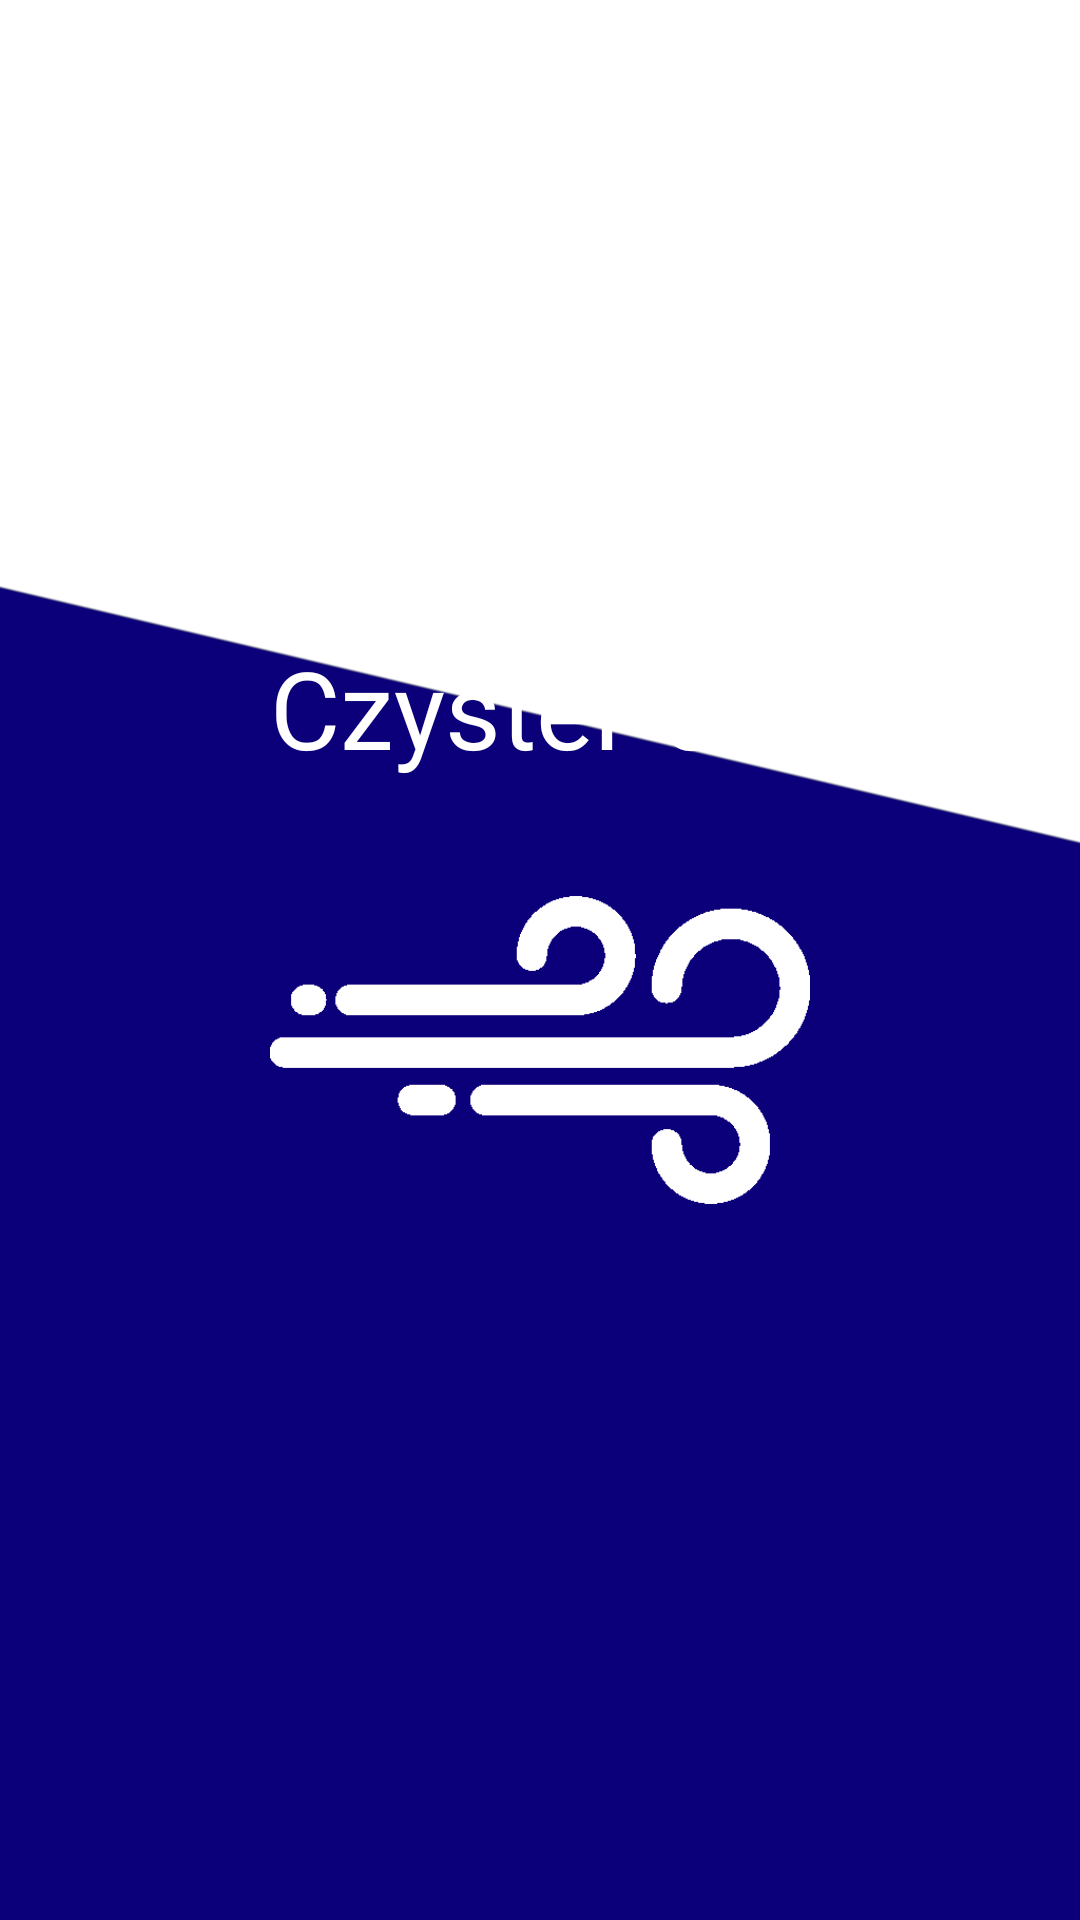

This screen was rendered from an Android layout file. Write that file and the resources it references.
<!-- AndroidManifest.xml: application theme Theme.CzystePowietrze -->
<!-- res/layout/activity_splash_screen.xml -->
<?xml version="1.0" encoding="utf-8"?>
<androidx.constraintlayout.widget.ConstraintLayout xmlns:android="http://schemas.android.com/apk/res/android"
    xmlns:app="http://schemas.android.com/apk/res-auto"
    xmlns:tools="http://schemas.android.com/tools"
    android:layout_width="match_parent"
    android:layout_height="match_parent"
    android:background="@drawable/background"
    tools:context=".SplashScreen">

    <ImageView
        android:id="@+id/imageSplashScreen"
        android:layout_width="180dp"
        android:layout_height="180dp"
        android:layout_marginBottom="200dp"
        android:src="@drawable/wind"
        app:layout_constraintBottom_toBottomOf="parent"
        app:layout_constraintEnd_toEndOf="parent"
        app:layout_constraintStart_toStartOf="parent" />

    <TextView
        android:id="@+id/textView"
        android:layout_width="wrap_content"
        android:layout_height="wrap_content"
        android:fontFamily="@font/advent_pro_semibold"
        android:text="@string/app_title_second"
        android:textColor="@color/white"
        android:textSize="36sp"
        app:layout_constraintBottom_toTopOf="@+id/imageSplashScreen"
        app:layout_constraintStart_toEndOf="@+id/textView1" />

    <TextView
        android:id="@+id/textView1"
        android:layout_width="wrap_content"
        android:layout_height="wrap_content"
        android:layout_marginStart="90dp"
        android:fontFamily="@font/advent_pro_light"
        android:text="@string/app_title_first"
        android:textColor="@color/white"
        android:textSize="36sp"
        app:layout_constraintEnd_toStartOf="@+id/textView"
        app:layout_constraintStart_toStartOf="parent"
        app:layout_constraintTop_toTopOf="@+id/textView" />


</androidx.constraintlayout.widget.ConstraintLayout>
<!-- resources referenced by this layout -->
<resources>
  <color name="white">#FFFFFFFF</color>
  <!-- drawable background: png bitmap (drawable, 71081 bytes) -->
  <!-- drawable wind: png bitmap (drawable, 7060 bytes) -->
  <string name="app_title_first">Czyste</string>
  <string name="app_title_second">Powietrze</string>
  <style name="Theme.CzystePowietrze" parent="Theme.MaterialComponents.DayNight.NoActionBar">
          
          <item name="colorPrimary">@color/purple_500</item>
          <item name="colorPrimaryVariant">#FFFFFF</item>
          <item name="colorOnPrimary">@color/white</item>
          
          <item name="colorSecondary">@color/teal_200</item>
          <item name="colorSecondaryVariant">@color/teal_700</item>
          <item name="colorOnSecondary">@color/black</item>
          
          <item name="android:statusBarColor" tools:targetApi="l">?attr/colorPrimaryVariant</item>
          
      </style>
  <color name="purple_500">#FF6200EE</color>
  <color name="teal_200">#FFFFFF</color>
  <color name="teal_700">#FF018786</color>
  <color name="black">#FF000000</color>
</resources>
